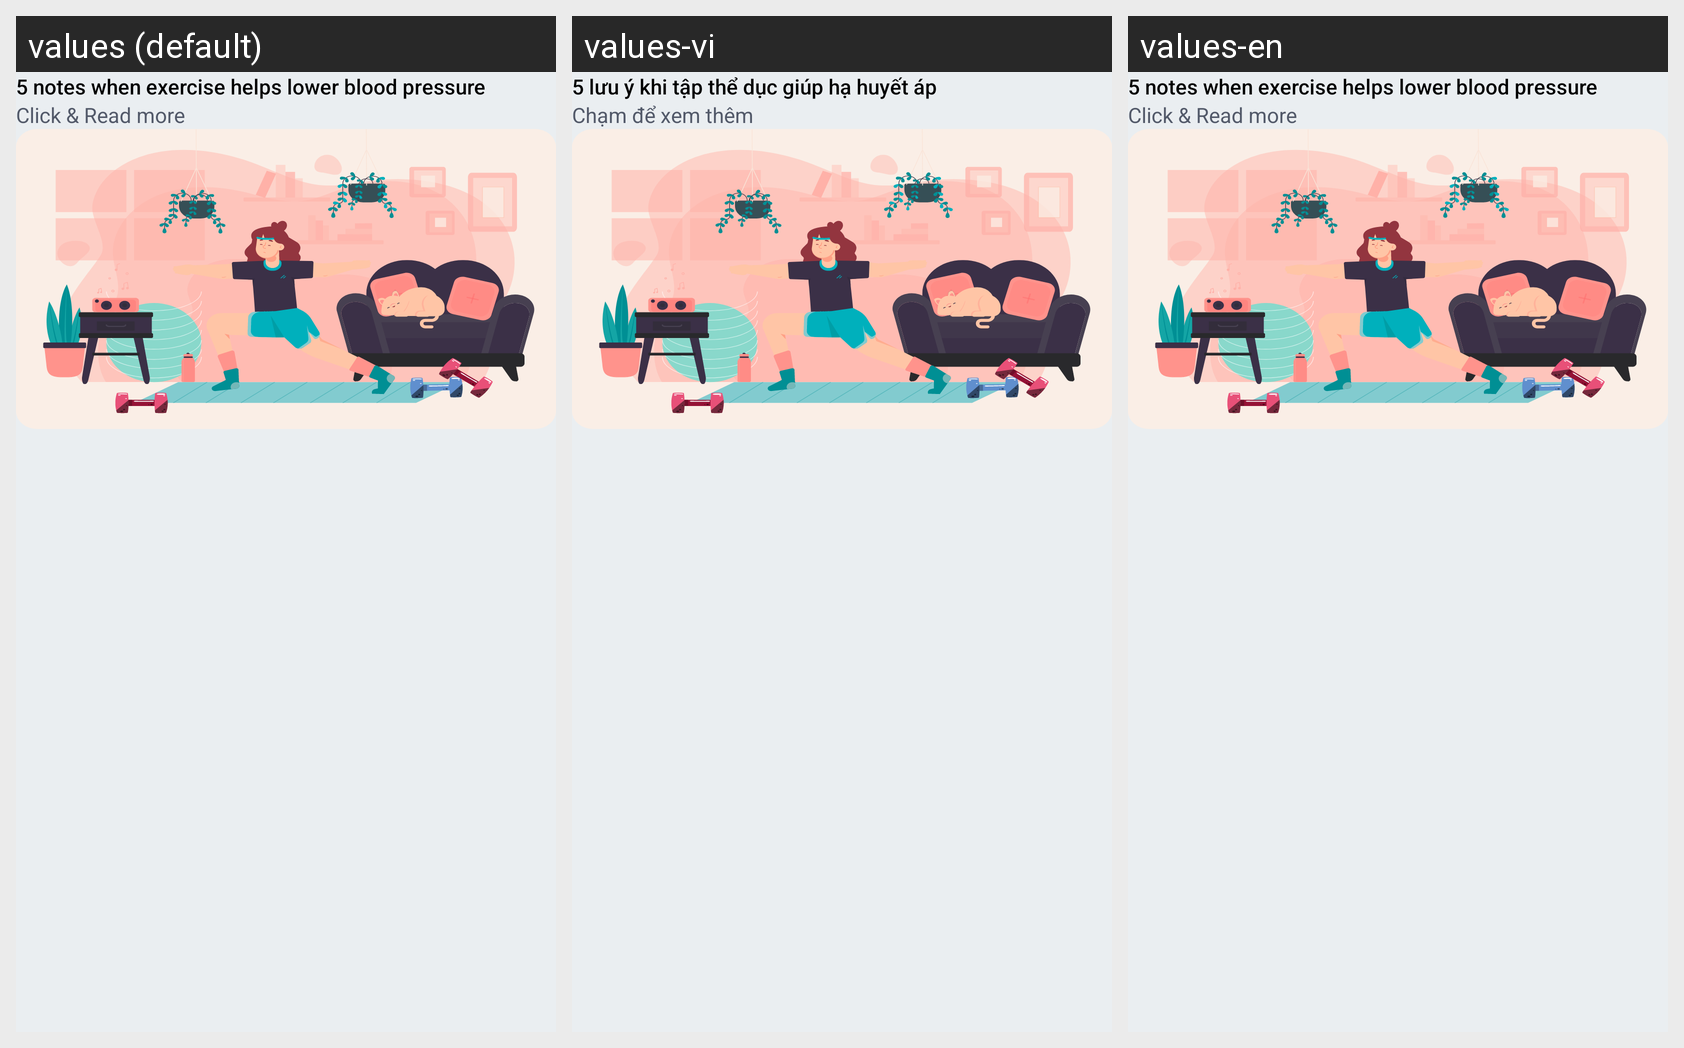

Strings drawn on this Android screen and how each of the app's shown locales translates them:
Android screen res/layout/layout_notification_expand_2.xml rendered under 3 locales, left to right: values (default), values-vi, values-en. Device: Nexus 5 (rendered at 1080×1920; each locale shown at half size, 540×960, under a caption strip naming it); theme Theme.BloodPressureApp.
Strings drawn on this screen, with the default value and each locale's value (text and hints the layout hard-codes, and strings that could not be matched under every locale, appear in the picture but are not listed):

title_notification_2
  values: 5 notes when exercise helps lower blood pressure
  values-vi: 5 lưu ý khi tập thể dục giúp hạ huyết áp
  values-en: 5 notes when exercise helps lower blood pressure  [not translated; the default value is used]

content_notification_2
  values: Click & Read more
  values-vi: Chạm để xem thêm
  values-en: Click & Read more  [not translated; the default value is used]
